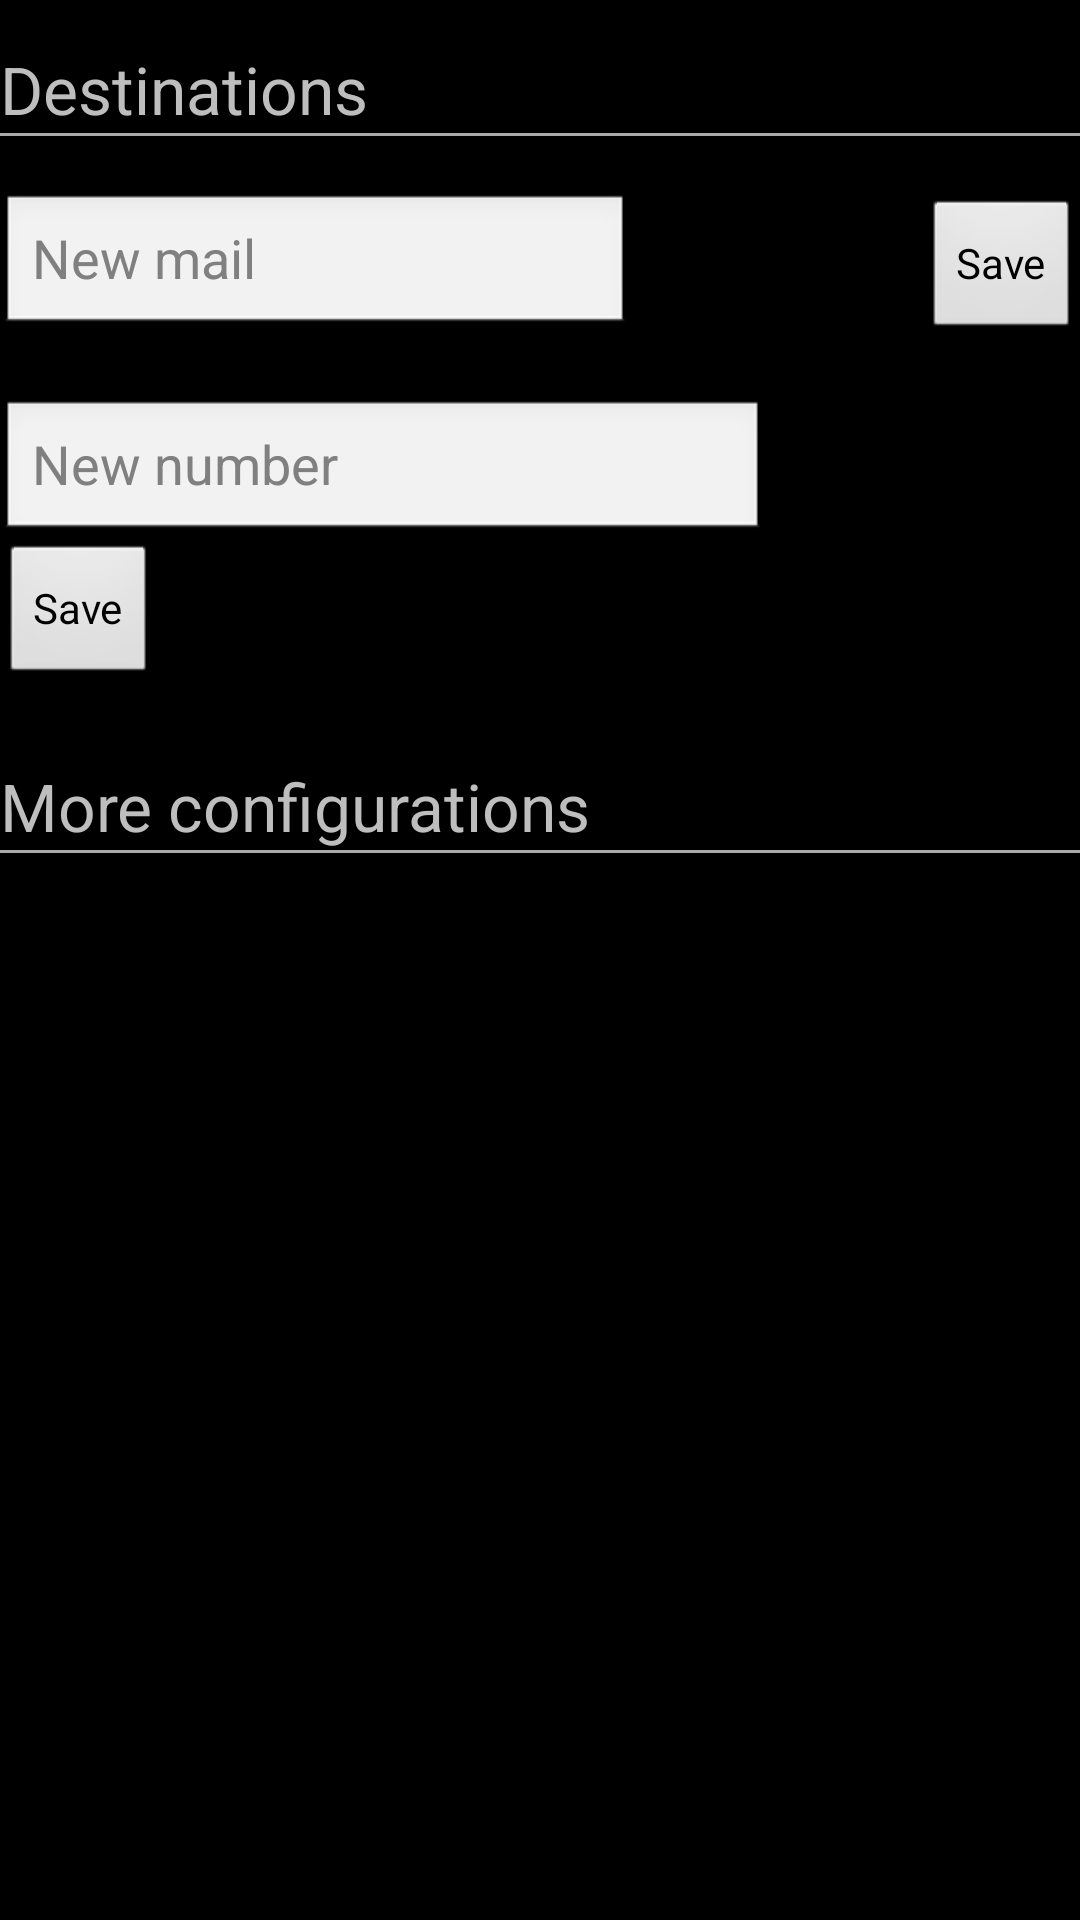

The Android layout XML behind this screen, and the referenced resources:
<!-- AndroidManifest.xml: application theme android:Theme.NoTitleBar -->
<!-- res/layout/preferences_layout.xml -->
<?xml version="1.0" encoding="utf-8"?>
<ScrollView xmlns:android="http://schemas.android.com/apk/res/android"
    android:layout_width="fill_parent"
    android:layout_height="fill_parent"
    android:fillViewport="false" >

    <RelativeLayout
        android:layout_width="fill_parent"
        android:layout_height="wrap_content" >

        <TextView
            android:id="@+id/destinationsText"
            android:layout_width="fill_parent"
            android:layout_height="wrap_content"
            android:layout_marginTop="15dp"
            android:text="@string/destinations_label"
            android:textSize="@dimen/text_size_large" />

        <View
            android:id="@+id/line"
            android:layout_width="fill_parent"
            android:layout_height="1dp"
            android:layout_below="@+id/destinationsText"
            android:background="@android:color/darker_gray" />

        <TextView
            android:id="@+id/textMailLabel"
            android:layout_width="fill_parent"
            android:layout_height="wrap_content"
            android:layout_below="@+id/line" />

        <EditText
            android:id="@+id/textNewMail"
            android:layout_width="210dp"
            android:layout_height="wrap_content"
            android:layout_alignParentLeft="true"
            android:layout_below="@+id/textMailLabel"
            android:hint="@string/new_mail_hint"
            android:inputType="textEmailAddress" >
        </EditText>

        <Button
            android:id="@+id/changeMail"
            android:layout_width="wrap_content"
            android:layout_height="wrap_content"
            android:layout_alignBaseline="@+id/textNewMail"
            android:layout_alignBottom="@+id/textNewMail"
            android:layout_alignParentRight="true"
            android:layout_marginRight="0dp"
            android:text="@string/button_save" />

        <TextView
            android:id="@+id/textSmsLabel"
            android:layout_width="fill_parent"
            android:layout_height="wrap_content"
            android:layout_below="@+id/changeMail" />

        <EditText
            android:id="@+id/textNewNumber"
            android:layout_width="255dp"
            android:layout_height="wrap_content"
            android:layout_alignParentLeft="true"
            android:layout_below="@+id/textSmsLabel"
            android:hint="@string/new_sms_hint"
            android:inputType="numberDecimal" >
        </EditText>

        <Button
            android:id="@+id/pickContact"
            android:layout_width="wrap_content"
            android:layout_height="wrap_content"
            android:layout_alignBaseline="@+id/textNewNumber"
            android:layout_alignBottom="@+id/textNewNumber"
            android:layout_alignParentRight="true"
            android:layout_marginRight="6dp"
            android:background="@drawable/contacts" />

        <Button
            android:id="@+id/changeNumber"
            android:layout_width="wrap_content"
            android:layout_height="wrap_content"
            android:layout_below="@+id/textNewNumber"
            android:layout_marginRight="0dp"
            android:text="@string/button_save" />

        <TextView
            android:id="@+id/othersText"
            android:layout_width="fill_parent"
            android:layout_height="wrap_content"
            android:layout_below="@+id/changeNumber"
            android:layout_marginTop="25dp"
            android:text="@string/more_configurations"
            android:textSize="@dimen/text_size_large" />

        <View
            android:id="@+id/line2"
            android:layout_width="fill_parent"
            android:layout_height="1dp"
            android:layout_below="@+id/othersText"
            android:background="@android:color/darker_gray" />

        <TextView
            android:id="@+id/delayOptionSelectedText"
            android:layout_width="fill_parent"
            android:layout_height="wrap_content"
            android:layout_below="@+id/line2"
            android:layout_marginTop="5dp" />

        <ExpandableListView
            android:id="@+id/expandableDelayOptions"
            android:layout_width="match_parent"
            android:layout_height="200dp"
            android:layout_below="@+id/delayOptionSelectedText"
            android:layout_marginTop="5dp"
            android:childDivider="@android:color/white"
            android:groupIndicator="@null" >
        </ExpandableListView>
    </RelativeLayout>

</ScrollView>
<!-- resources referenced by this layout -->
<resources>
  <dimen name="text_size_large">22sp</dimen>
  <string name="button_save">Save</string>
  <string name="destinations_label">Destinations</string>
  <string name="more_configurations">More configurations</string>
  <string name="new_mail_hint">New mail</string>
  <string name="new_sms_hint">New number</string>
</resources>
